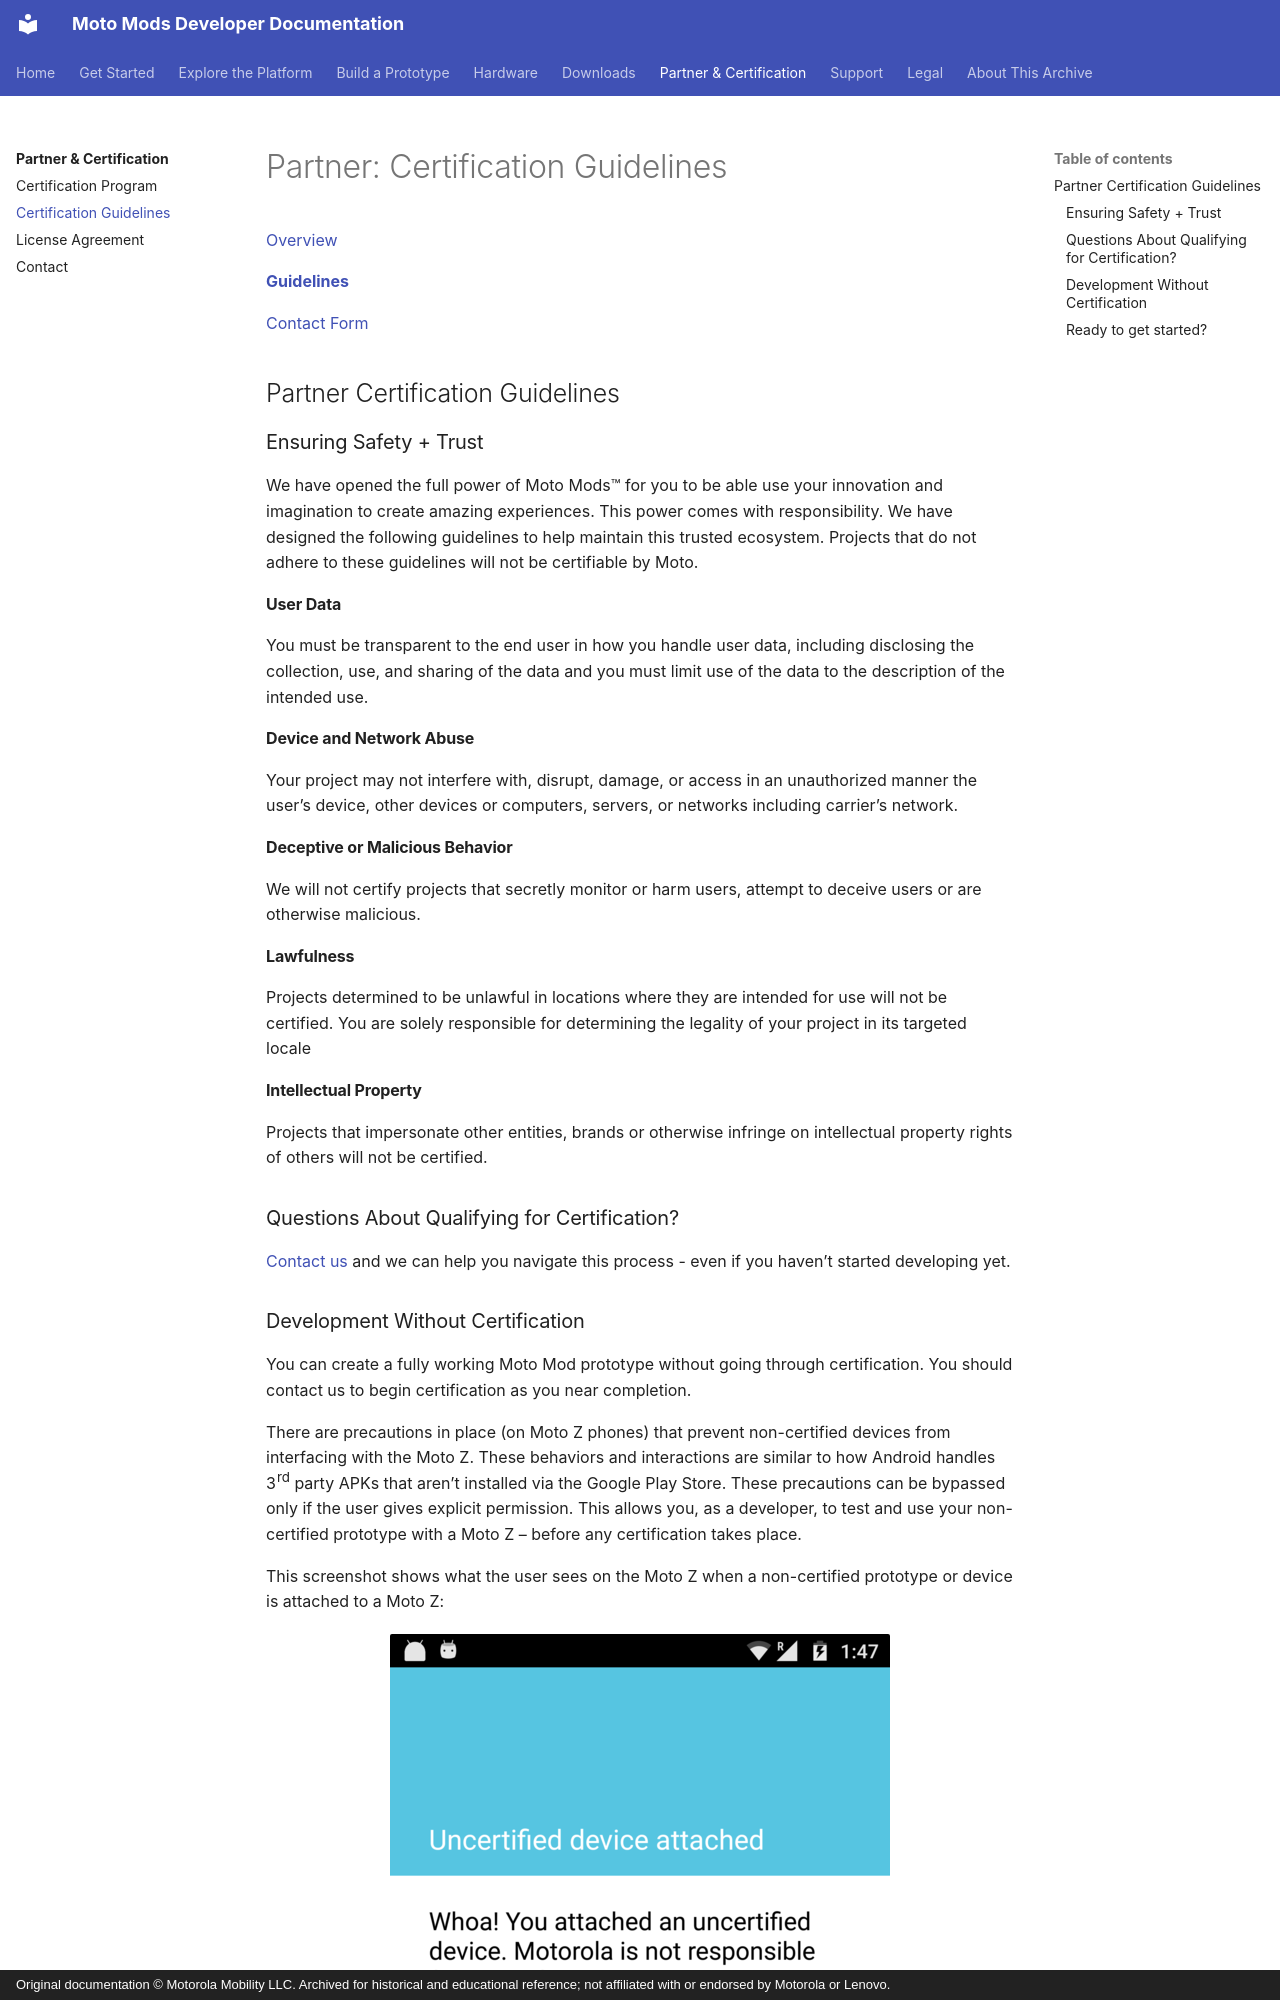

repository: jksim/MotoMods-Developer-Docs · page: partner/certification-guidelines/index.html · generator: mkdocs · copyright: Original documentation © Motorola Mobility LLC. Archived for historical and educational reference; not affiliated with or endorsed by Motorola or Lenovo.

---
title: "Partner: Certification Guidelines"
source_url: http://developer.motorola.com/partner/certification-guidelines
source_capture: 2016 Squarespace portal
---

# Partner: Certification Guidelines

[Overview](index.md)

**[Guidelines](certification-guidelines.md)**

[Contact Form](contact.md)

## Partner Certification Guidelines

### Ensuring Safety + Trust

We have opened the full power of Moto Mods™ for you to be able use your innovation and imagination to create amazing experiences. This power comes with responsibility. We have designed the following guidelines to help maintain this trusted ecosystem. Projects that do not adhere to these guidelines will not be certifiable by Moto.

#### User Data {#user-data}

You must be transparent to the end user in how you handle user data, including disclosing the collection, use, and sharing of the data and you must limit use of the data to the description of the intended use.

#### Device and Network Abuse {#device-and-network-abuse}

Your project may not interfere with, disrupt, damage, or access in an unauthorized manner the user’s device, other devices or computers, servers, or networks including carrier’s network.

#### Deceptive or Malicious Behavior {#deceptive-or-malicious-behavior}

We will not certify projects that secretly monitor or harm users, attempt to deceive users or are otherwise malicious.

#### Lawfulness {#lawfulness}

Projects determined to be unlawful in locations where they are intended for use will not be certified. You are solely responsible for determining the legality of your project in its targeted locale

#### Intellectual Property {#intellectual-property}

Projects that impersonate other entities, brands or otherwise infringe on intellectual property rights of others will not be certified.

### Questions About Qualifying for Certification?

[Contact us](contact.md) and we can help you navigate this process - even if you haven’t started developing yet.
